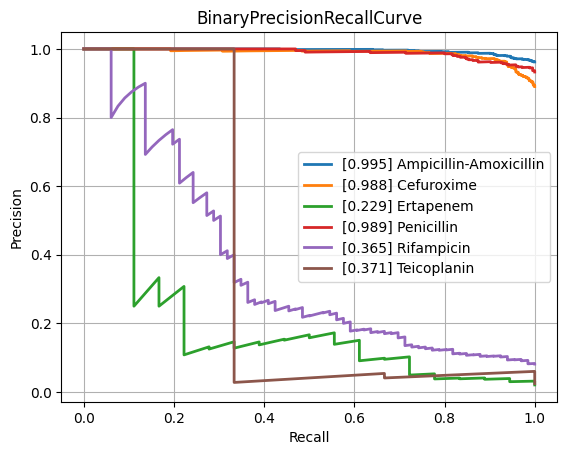

The file beside this chart, header and first rows:
class, PrecisionRecallAUC, FrequencyPositiveClass, n_positives, n_negatives
Amikacin, 0.5512, 0.1472, 137, 794
Amoxicillin-Clavulanic acid, 0.8725, 0.5875, 1551, 1089
Ampicillin, 0.9626, 0.8204, 2855, 625
Ampicillin-Amoxicillin, 0.9953, 0.9621, 1219, 48
Cefazolin, 0.9328, 0.6687, 111, 55
Cefepime, 0.7422, 0.3514, 975, 1800
Cefpodoxime, 0.7977, 0.519, 41, 38
Ceftazidime, 0.8039, 0.4022, 1367, 2032
Ceftriaxone, 0.751, 0.4174, 1210, 1689
Cefuroxime, 0.9885, 0.8901, 956, 118
Ciprofloxacin, 0.7843, 0.4092, 2460, 3552
Clindamycin, 0.9191, 0.7189, 1289, 504
Colistin, 0.8974, 0.2948, 186, 445
Cotrimoxazole, 0.7943, 0.4568, 3128, 3719
Ertapenem, 0.2286, 0.02052, 18, 859
Erythromycin, 0.9292, 0.7593, 1142, 362
Fosfomycin, 0.7205, 0.3502, 402, 746
Fosfomycin-Trometamol, 0.5937, 0.3235, 22, 46
Fusidic acid, 0.8309, 0.5328, 138, 121
Gentamicin, 0.9426, 0.643, 3229, 1793
Imipenem, 0.9203, 0.4609, 2804, 3280
Levofloxacin, 0.8364, 0.4655, 613, 704
Meropenem, 0.6796, 0.1971, 784, 3194
Mupirocin, 0.8975, 0.18, 9, 41
Nitrofurantoin, 0.5723, 0.1605, 39, 204
Norfloxacin, 0.5003, 0.2787, 34, 88
Oxacillin, 0.8893, 0.6139, 434, 273
Penicillin, 0.9894, 0.9328, 430, 31
Piperacillin-Tazobactam, 0.8113, 0.4502, 2117, 2585
Rifampicin, 0.3654, 0.08128, 66, 746
Teicoplanin, 0.3714, 0.02419, 3, 121
Tetracycline, 0.7315, 0.4036, 314, 464
Tobramycin, 0.6052, 0.2259, 155, 531
Vancomycin, 0.5886, 0.08037, 174, 1991
micro, 0.8724, 0.4672, , 
macro, 0.7587, NaN, , 
